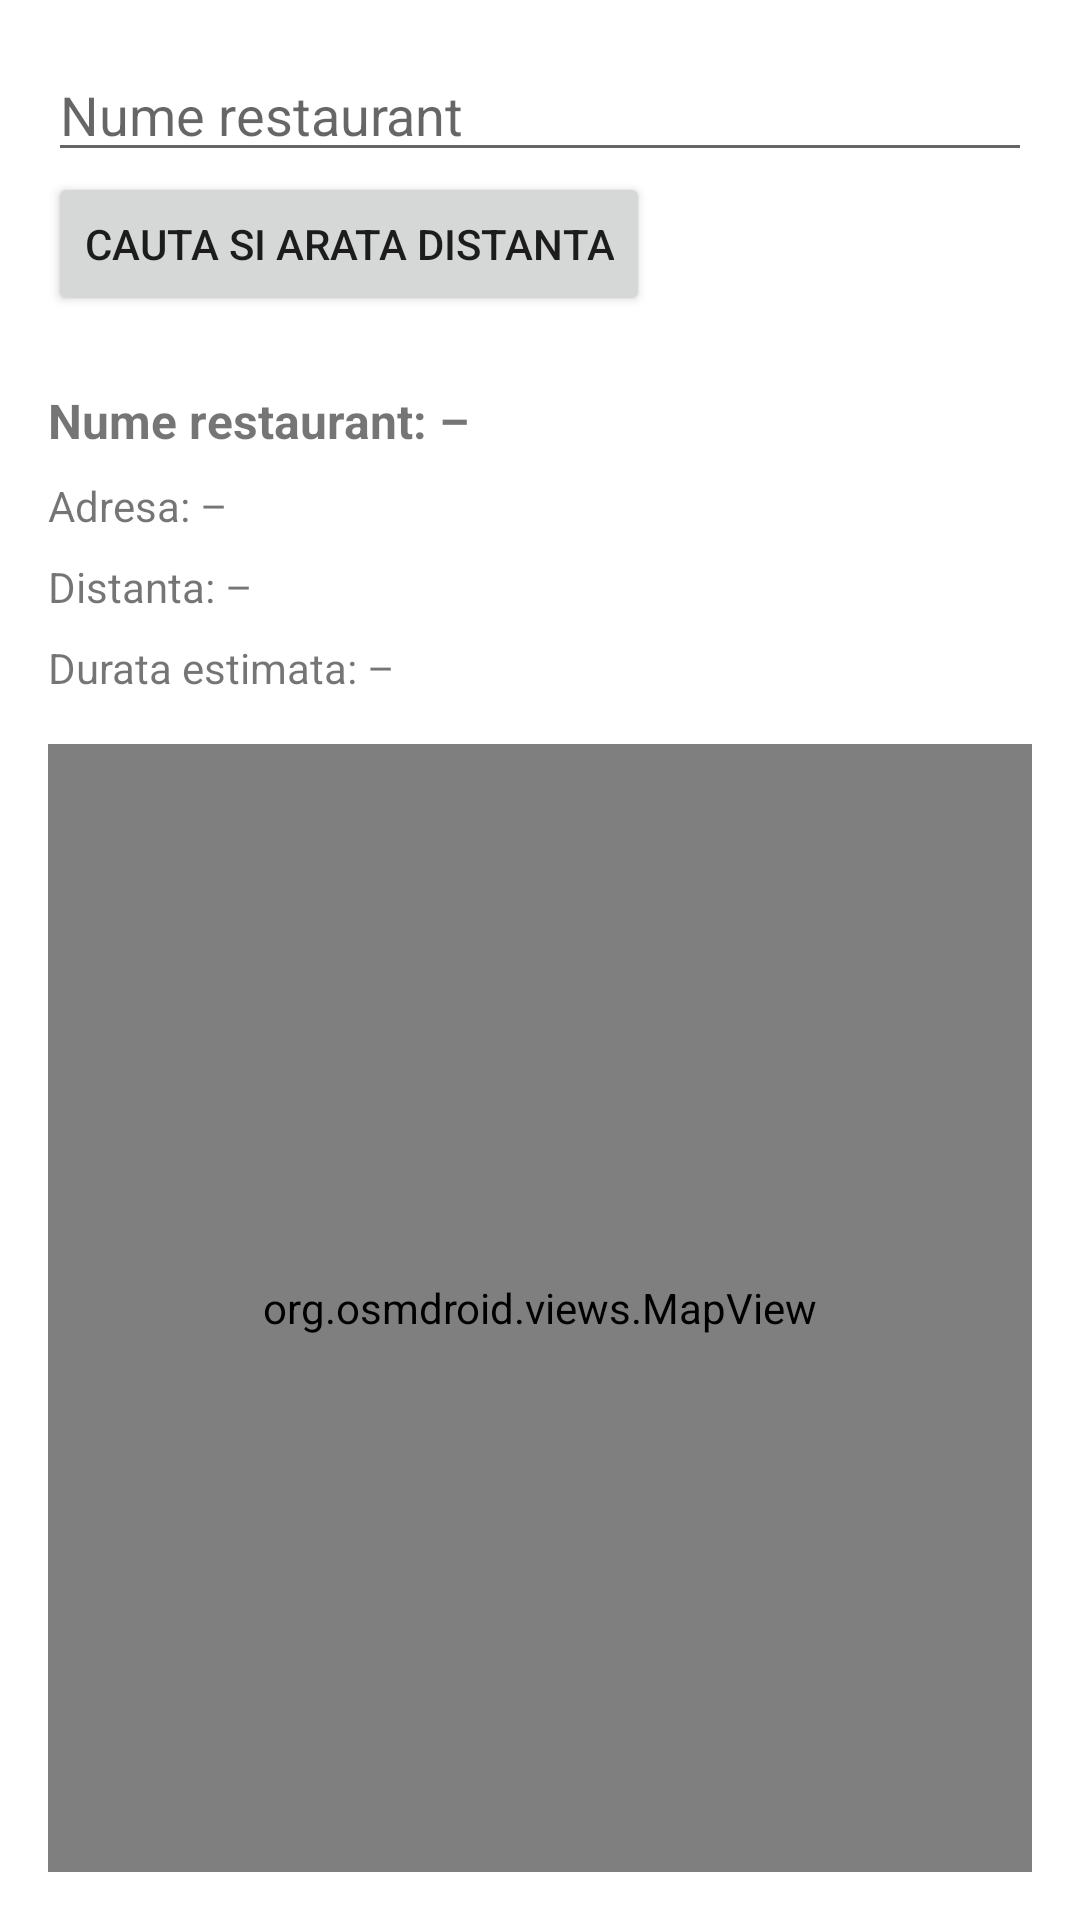

Write the Android layout XML for this screen, with the resource values it uses.
<!-- AndroidManifest.xml: application theme Theme.FoodDeliveryApp -->
<!-- res/layout/activity_current_order.xml -->
<?xml version="1.0" encoding="utf-8"?>
<androidx.constraintlayout.widget.ConstraintLayout
    xmlns:android="http://schemas.android.com/apk/res/android"
    xmlns:app="http://schemas.android.com/apk/res-auto"
    android:id="@+id/current_order_root"
    android:layout_width="match_parent"
    android:layout_height="match_parent"
    android:padding="16dp">

    <EditText
        android:id="@+id/et_restaurant_name"
        android:layout_width="0dp"
        android:layout_height="wrap_content"
        android:hint="Nume restaurant"
        android:inputType="text"
        app:layout_constraintTop_toTopOf="parent"
        app:layout_constraintStart_toStartOf="parent"
        app:layout_constraintEnd_toEndOf="parent"
        android:layout_marginBottom="12dp"/>

    <Button
        android:id="@+id/btn_find_distance"
        android:layout_width="wrap_content"
        android:layout_height="wrap_content"
        android:text="Cauta si arata distanta"
        app:layout_constraintTop_toBottomOf="@id/et_restaurant_name"
        app:layout_constraintStart_toStartOf="parent" />

    <ProgressBar
        android:id="@+id/progress_bar"
        style="?android:attr/progressBarStyle"
        android:layout_width="48dp"
        android:layout_height="48dp"
        android:visibility="gone"
        app:layout_constraintTop_toTopOf="@id/btn_find_distance"
        app:layout_constraintBottom_toBottomOf="@id/btn_find_distance"
        app:layout_constraintEnd_toEndOf="parent"
        android:layout_marginStart="12dp"/>

    <TextView
        android:id="@+id/tv_restaurant_result_name"
        android:layout_width="0dp"
        android:layout_height="wrap_content"
        android:text="Nume restaurant: –"
        android:textSize="16sp"
        android:textStyle="bold"
        android:layout_marginTop="24dp"
        app:layout_constraintTop_toBottomOf="@id/btn_find_distance"
        app:layout_constraintStart_toStartOf="parent"
        app:layout_constraintEnd_toEndOf="parent" />

    <TextView
        android:id="@+id/tv_restaurant_result_address"
        android:layout_width="0dp"
        android:layout_height="wrap_content"
        android:text="Adresa: –"
        android:textSize="14sp"
        android:layout_marginTop="8dp"
        app:layout_constraintTop_toBottomOf="@id/tv_restaurant_result_name"
        app:layout_constraintStart_toStartOf="parent"
        app:layout_constraintEnd_toEndOf="parent" />

    <TextView
        android:id="@+id/tv_distance"
        android:layout_width="0dp"
        android:layout_height="wrap_content"
        android:text="Distanta: –"
        android:textSize="14sp"
        android:layout_marginTop="8dp"
        app:layout_constraintTop_toBottomOf="@id/tv_restaurant_result_address"
        app:layout_constraintStart_toStartOf="parent"
        app:layout_constraintEnd_toEndOf="parent" />

    <TextView
        android:id="@+id/tv_duration"
        android:layout_width="0dp"
        android:layout_height="wrap_content"
        android:text="Durata estimata: –"
        android:textSize="14sp"
        android:layout_marginTop="8dp"
        app:layout_constraintTop_toBottomOf="@id/tv_distance"
        app:layout_constraintStart_toStartOf="parent"
        app:layout_constraintEnd_toEndOf="parent" />

    <org.osmdroid.views.MapView
        android:id="@+id/osm_mapview"
        android:layout_width="0dp"
        android:layout_height="0dp"
        android:layout_marginTop="16dp"
        app:layout_constraintTop_toBottomOf="@id/tv_duration"
        app:layout_constraintStart_toStartOf="parent"
        app:layout_constraintEnd_toEndOf="parent"
        app:layout_constraintBottom_toBottomOf="parent" />

</androidx.constraintlayout.widget.ConstraintLayout>
<!-- resources referenced by this layout -->
<resources>
  <style name="Theme.FoodDeliveryApp" parent="Theme.MaterialComponents.DayNight.NoActionBar">
          <item name="colorPrimary">@color/teal_200</item>
          <item name="android:colorSecondary">@color/teal_700</item>
          <item name="android:colorBackground">@color/white</item>
          <item name="android:statusBarColor">@color/teal_700</item>
  </style>
  <!-- not gathered from this repository: default colours our renderer supplied (Android Studio template values) -->
  <color name="teal_200">#FF03DAC5</color>
  <color name="teal_700">#FF018786</color>
  <color name="white">#FFFFFFFF</color>
</resources>
